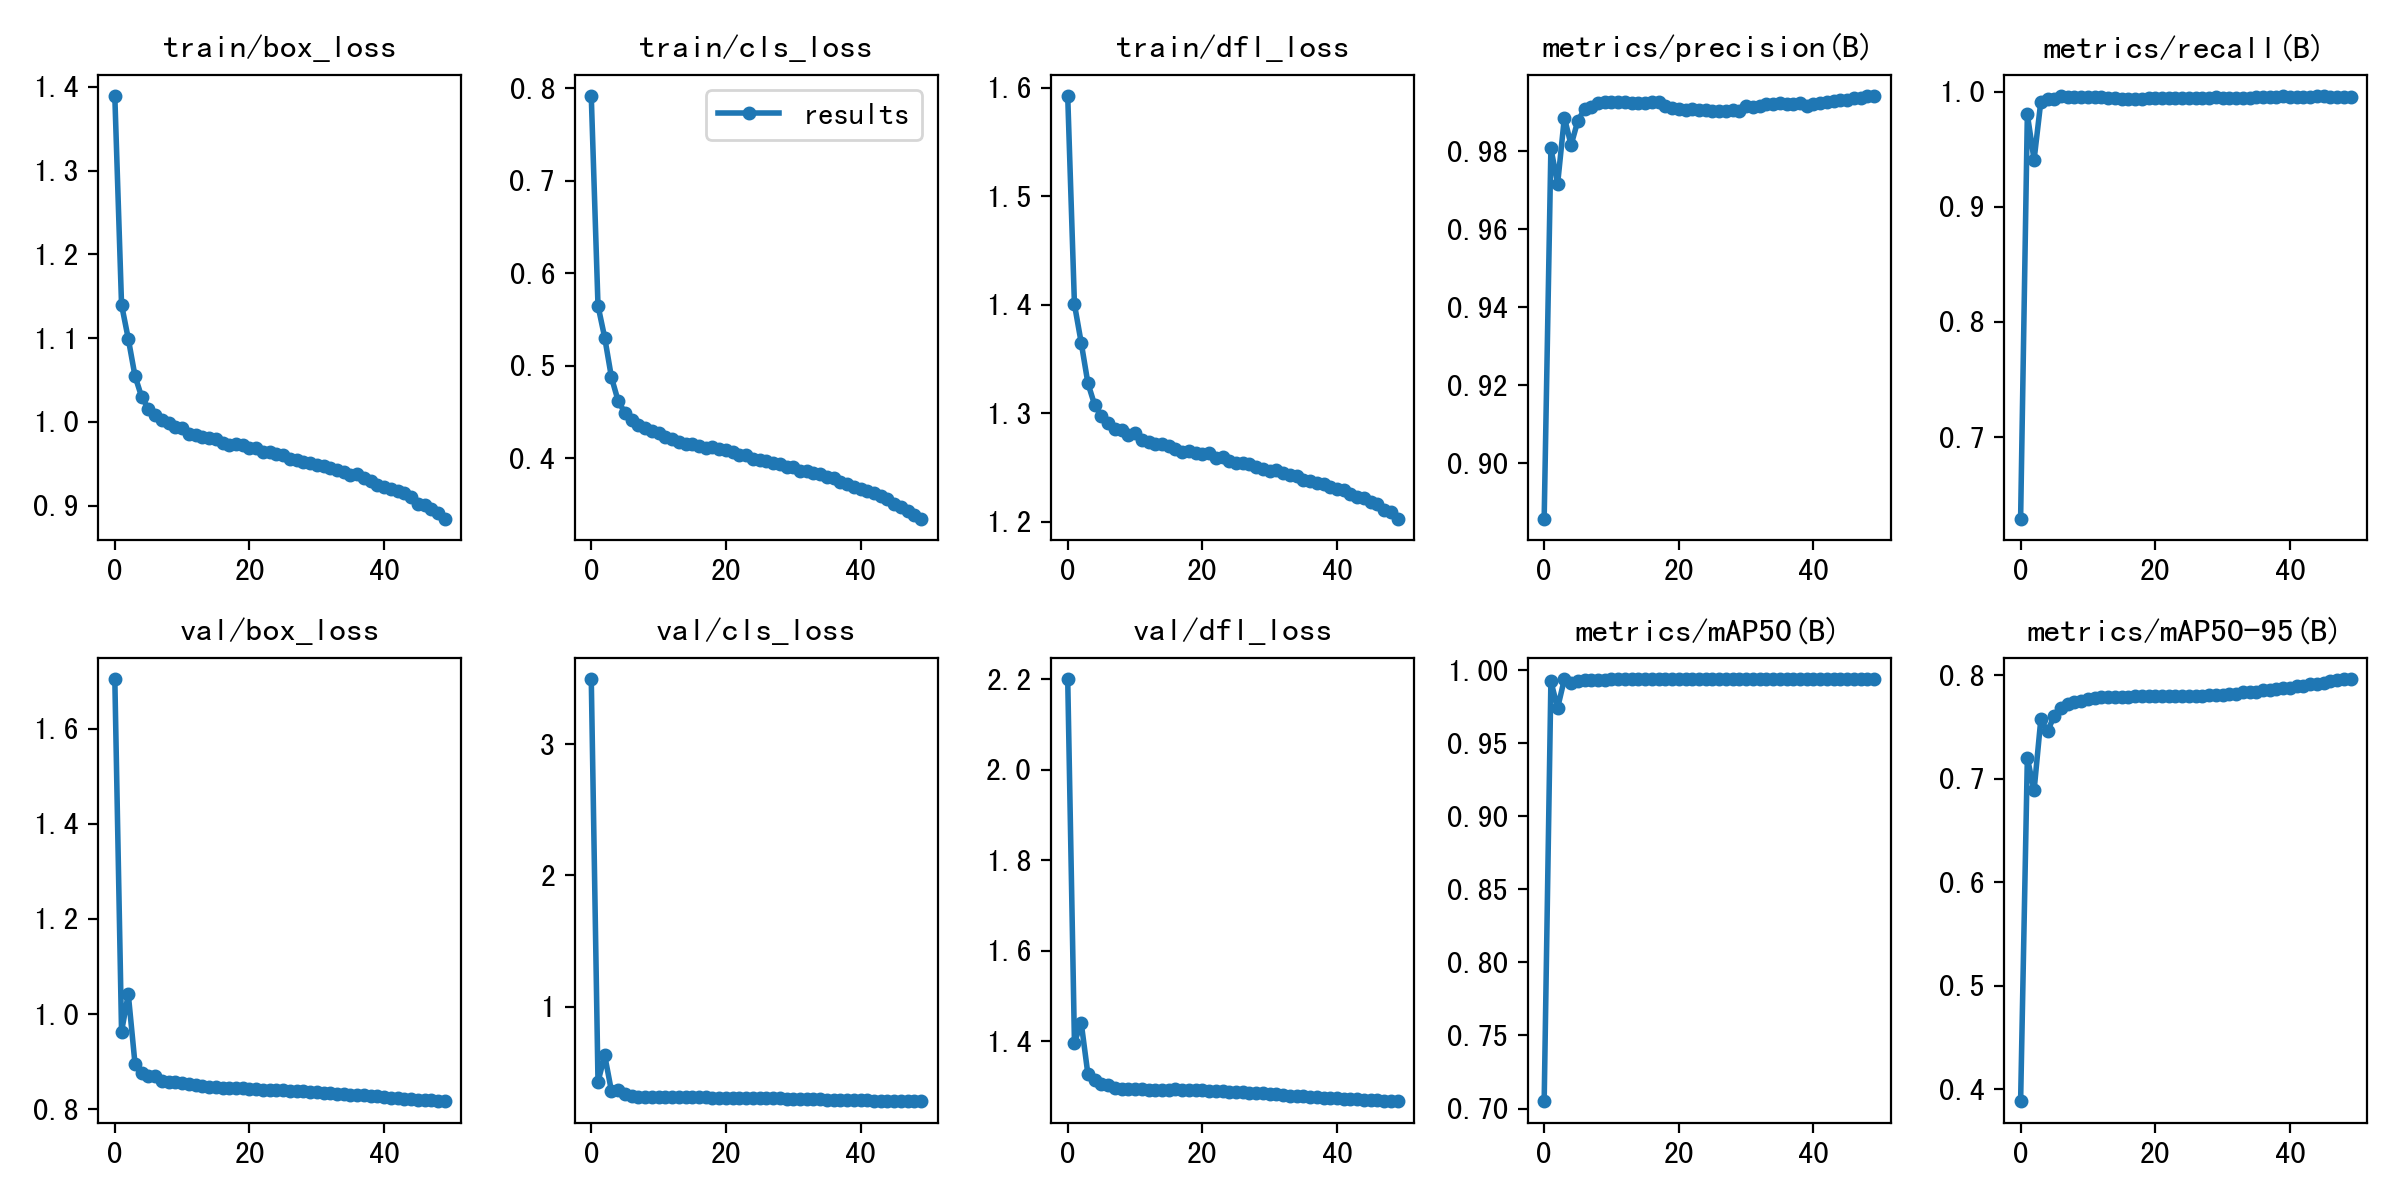

The data file committed next to this chart (first rows):
epoch, train/box_loss, train/cls_loss, train/dfl_loss, metrics/precision(B), metrics/recall(B), metrics/mAP50(B), metrics/mAP50-95(B), val/box_loss, val/cls_loss, val/dfl_loss, lr/pg0, lr/pg1, lr/pg2
0, 1.389, 0.7914, 1.592, 0.8859, 0.6291, 0.7048, 0.3883, 1.704, 3.498, 2.201, 0.06701, 0.0003332, 0.0003332
1, 1.14, 0.5648, 1.4, 0.9808, 0.9803, 0.9923, 0.7201, 0.9631, 0.4272, 1.397, 0.034, 0.0006534, 0.0006534
2, 1.099, 0.5302, 1.365, 0.9717, 0.941, 0.9742, 0.6887, 1.042, 0.6276, 1.441, 0.0009717, 0.0009603, 0.0009603
3, 1.055, 0.4873, 1.328, 0.9886, 0.9915, 0.9938, 0.7573, 0.8952, 0.355, 1.327, 0.0009406, 0.0009406, 0.0009406
4, 1.029, 0.4617, 1.308, 0.9816, 0.9941, 0.9913, 0.7458, 0.8763, 0.3673, 1.315, 0.0009406, 0.0009406, 0.0009406
5, 1.016, 0.4491, 1.297, 0.9878, 0.994, 0.9927, 0.7611, 0.8706, 0.3304, 1.305, 0.0009208, 0.0009208, 0.0009208
6, 1.008, 0.4411, 1.291, 0.9908, 0.9963, 0.9935, 0.7681, 0.8708, 0.3177, 1.303, 0.000901, 0.000901, 0.000901
7, 1.002, 0.4358, 1.286, 0.9913, 0.9956, 0.9934, 0.772, 0.8583, 0.3124, 1.296, 0.0008812, 0.0008812, 0.0008812
8, 0.9984, 0.433, 1.285, 0.9923, 0.9953, 0.9934, 0.7737, 0.8579, 0.3111, 1.295, 0.0008614, 0.0008614, 0.0008614
9, 0.9937, 0.4294, 1.28, 0.9927, 0.9953, 0.9935, 0.7747, 0.8579, 0.3093, 1.295, 0.0008416, 0.0008416, 0.0008416
10, 0.9924, 0.4274, 1.281, 0.9926, 0.9956, 0.9937, 0.7768, 0.8554, 0.3089, 1.295, 0.0008218, 0.0008218, 0.0008218
11, 0.9852, 0.4226, 1.275, 0.9928, 0.9952, 0.9939, 0.7778, 0.853, 0.3095, 1.294, 0.000802, 0.000802, 0.000802
12, 0.9846, 0.4209, 1.274, 0.9926, 0.9952, 0.9938, 0.7789, 0.8508, 0.3101, 1.293, 0.0007822, 0.0007822, 0.0007822
13, 0.9816, 0.4174, 1.272, 0.9925, 0.9946, 0.9937, 0.7792, 0.8486, 0.3103, 1.293, 0.0007624, 0.0007624, 0.0007624
14, 0.981, 0.4158, 1.271, 0.9925, 0.9944, 0.9938, 0.7787, 0.8474, 0.3109, 1.293, 0.0007426, 0.0007426, 0.0007426
15, 0.9799, 0.4159, 1.27, 0.9923, 0.9941, 0.9938, 0.7792, 0.8462, 0.31, 1.293, 0.0007228, 0.0007228, 0.0007228
16, 0.9751, 0.4133, 1.267, 0.9927, 0.9937, 0.9937, 0.7794, 0.8452, 0.3092, 1.294, 0.000703, 0.000703, 0.000703
17, 0.9725, 0.4108, 1.264, 0.9927, 0.9934, 0.9938, 0.7797, 0.8445, 0.3082, 1.293, 0.0006832, 0.0006832, 0.0006832
18, 0.9736, 0.4117, 1.265, 0.9917, 0.9939, 0.9937, 0.7799, 0.8437, 0.307, 1.293, 0.0006634, 0.0006634, 0.0006634
19, 0.9719, 0.4104, 1.264, 0.991, 0.9946, 0.9938, 0.7804, 0.8435, 0.3059, 1.293, 0.0006436, 0.0006436, 0.0006436
20, 0.9687, 0.4087, 1.262, 0.9908, 0.9947, 0.9938, 0.7799, 0.8426, 0.3053, 1.292, 0.0006238, 0.0006238, 0.0006238
21, 0.9684, 0.4063, 1.263, 0.9906, 0.9947, 0.9939, 0.7802, 0.8418, 0.305, 1.291, 0.000604, 0.000604, 0.000604
22, 0.9642, 0.4038, 1.259, 0.9909, 0.9943, 0.9938, 0.7804, 0.8412, 0.3049, 1.29, 0.0005842, 0.0005842, 0.0005842
23, 0.9644, 0.4032, 1.26, 0.9907, 0.9942, 0.9938, 0.78, 0.8408, 0.3043, 1.29, 0.0005644, 0.0005644, 0.0005644
24, 0.9618, 0.3989, 1.256, 0.9906, 0.9944, 0.9938, 0.7801, 0.84, 0.3038, 1.288, 0.0005446, 0.0005446, 0.0005446
25, 0.9598, 0.3983, 1.254, 0.9904, 0.9944, 0.9938, 0.7796, 0.8395, 0.303, 1.288, 0.0005248, 0.0005248, 0.0005248
26, 0.9554, 0.3971, 1.254, 0.9902, 0.9947, 0.9938, 0.7797, 0.839, 0.3021, 1.287, 0.000505, 0.000505, 0.000505
27, 0.9546, 0.3953, 1.253, 0.9904, 0.9947, 0.9938, 0.7798, 0.8382, 0.3011, 1.287, 0.0004852, 0.0004852, 0.0004852
28, 0.9522, 0.3936, 1.25, 0.9906, 0.9946, 0.9938, 0.7806, 0.8373, 0.2996, 1.286, 0.0004654, 0.0004654, 0.0004654
29, 0.9512, 0.3909, 1.249, 0.9903, 0.9953, 0.9939, 0.781, 0.8365, 0.2981, 1.285, 0.0004456, 0.0004456, 0.0004456
30, 0.9488, 0.3905, 1.247, 0.9917, 0.9942, 0.9938, 0.7813, 0.8355, 0.2968, 1.284, 0.0004258, 0.0004258, 0.0004258
31, 0.947, 0.3864, 1.247, 0.9913, 0.9948, 0.9938, 0.7821, 0.8347, 0.2953, 1.283, 0.000406, 0.000406, 0.000406
32, 0.945, 0.3861, 1.245, 0.9915, 0.9949, 0.9937, 0.7822, 0.8341, 0.2942, 1.282, 0.0003862, 0.0003862, 0.0003862
33, 0.942, 0.3839, 1.243, 0.9922, 0.9947, 0.9938, 0.7835, 0.8328, 0.2928, 1.28, 0.0003664, 0.0003664, 0.0003664
34, 0.9398, 0.3834, 1.242, 0.9922, 0.995, 0.9938, 0.7834, 0.8317, 0.292, 1.279, 0.0003466, 0.0003466, 0.0003466
35, 0.9364, 0.3794, 1.239, 0.9923, 0.9951, 0.9937, 0.7839, 0.8308, 0.2913, 1.278, 0.0003268, 0.0003268, 0.0003268
36, 0.9372, 0.3781, 1.238, 0.9922, 0.9954, 0.9938, 0.7856, 0.83, 0.2901, 1.277, 0.000307, 0.000307, 0.000307
37, 0.9327, 0.3748, 1.236, 0.992, 0.9957, 0.994, 0.7859, 0.8293, 0.2887, 1.276, 0.0002872, 0.0002872, 0.0002872
38, 0.9291, 0.3723, 1.234, 0.9923, 0.9955, 0.9939, 0.7867, 0.8284, 0.2875, 1.276, 0.0002674, 0.0002674, 0.0002674
39, 0.9241, 0.3687, 1.232, 0.9916, 0.996, 0.994, 0.7877, 0.827, 0.2865, 1.274, 0.0002476, 0.0002476, 0.0002476
40, 0.9222, 0.3672, 1.23, 0.9921, 0.9958, 0.9939, 0.788, 0.8257, 0.2853, 1.274, 0.0002278, 0.0002278, 0.0002278
41, 0.9202, 0.3644, 1.229, 0.9924, 0.9957, 0.994, 0.7898, 0.8246, 0.2845, 1.273, 0.000208, 0.000208, 0.000208
42, 0.9176, 0.3627, 1.225, 0.9927, 0.9958, 0.994, 0.7901, 0.8235, 0.2834, 1.272, 0.0001882, 0.0001882, 0.0001882
43, 0.9147, 0.3595, 1.223, 0.9929, 0.9959, 0.994, 0.7915, 0.8223, 0.2824, 1.272, 0.0001684, 0.0001684, 0.0001684
44, 0.9105, 0.3557, 1.222, 0.9931, 0.996, 0.994, 0.792, 0.8212, 0.2816, 1.271, 0.0001486, 0.0001486, 0.0001486
45, 0.902, 0.3504, 1.218, 0.9932, 0.996, 0.994, 0.7928, 0.8202, 0.2807, 1.27, 0.0001288, 0.0001288, 0.0001288
46, 0.9003, 0.3472, 1.216, 0.9937, 0.9957, 0.9939, 0.7942, 0.8195, 0.28, 1.269, 0.000109, 0.000109, 0.000109
47, 0.8956, 0.3429, 1.211, 0.9938, 0.9958, 0.9939, 0.7953, 0.8183, 0.279, 1.269, 8.92e-05, 8.92e-05, 8.92e-05
48, 0.891, 0.3386, 1.209, 0.9941, 0.9956, 0.9939, 0.7961, 0.8173, 0.2781, 1.268, 6.94e-05, 6.94e-05, 6.94e-05
49, 0.8844, 0.3347, 1.203, 0.9941, 0.9957, 0.994, 0.7965, 0.8163, 0.2771, 1.267, 4.96e-05, 4.96e-05, 4.96e-05
